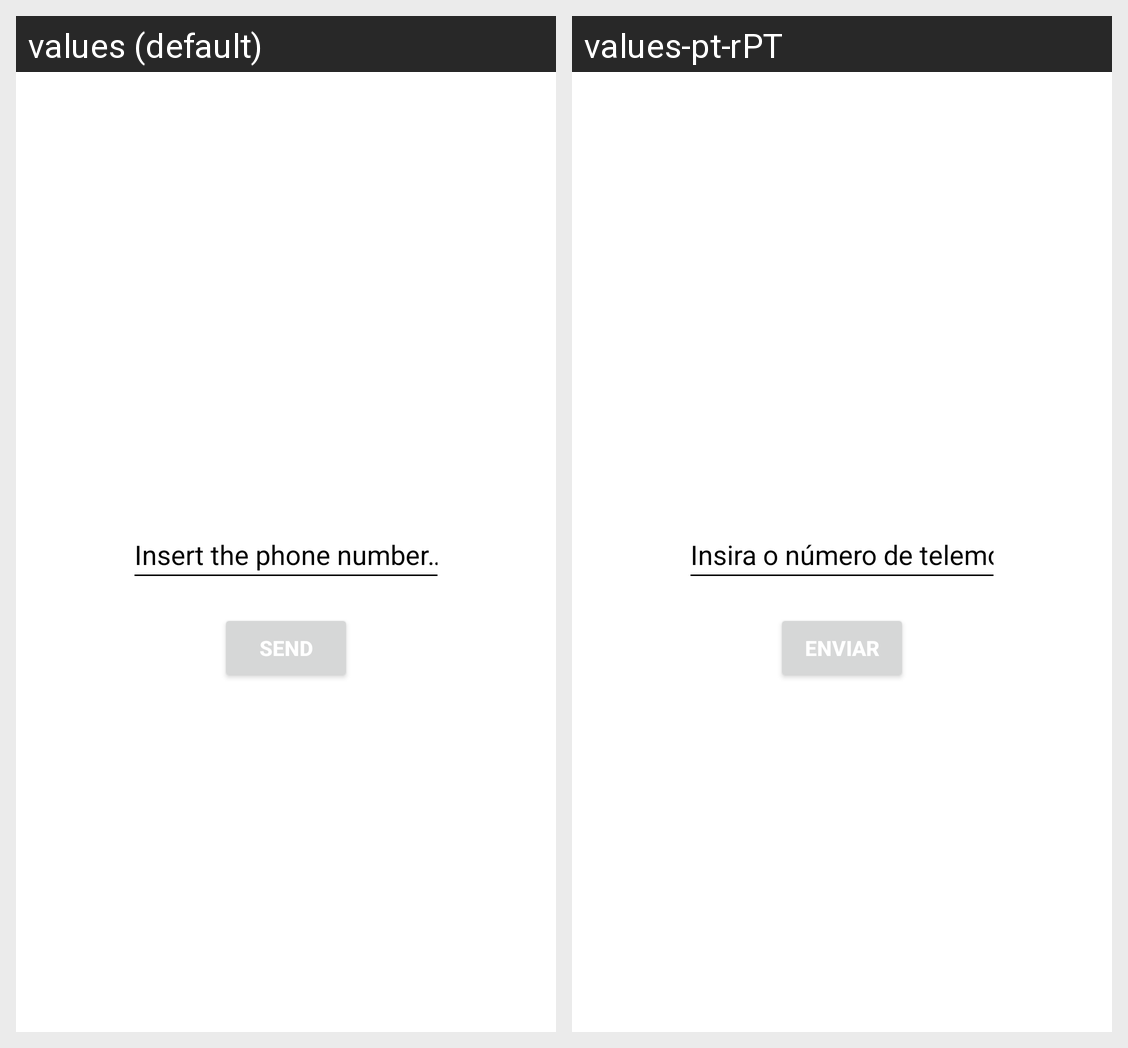

For this localized Android screen grid, give each drawn string resource with its value in every locale shown.
Android screen res/layout/send_list_fragment.xml rendered under 2 locales, left to right: values (default), values-pt-rPT. Device: Nexus 5 (rendered at 1080×1920; each locale shown at half size, 540×960, under a caption strip naming it); theme Theme.Projeto.
Strings drawn on this screen, with the default value and each locale's value (text and hints the layout hard-codes, and strings that could not be matched under every locale, appear in the picture but are not listed):

insert_phone_str
  values: Insert the phone number…
  values-pt-rPT: Insira o número de telemóvel...

btn_send_lista_str
  values: Send
  values-pt-rPT: Enviar
